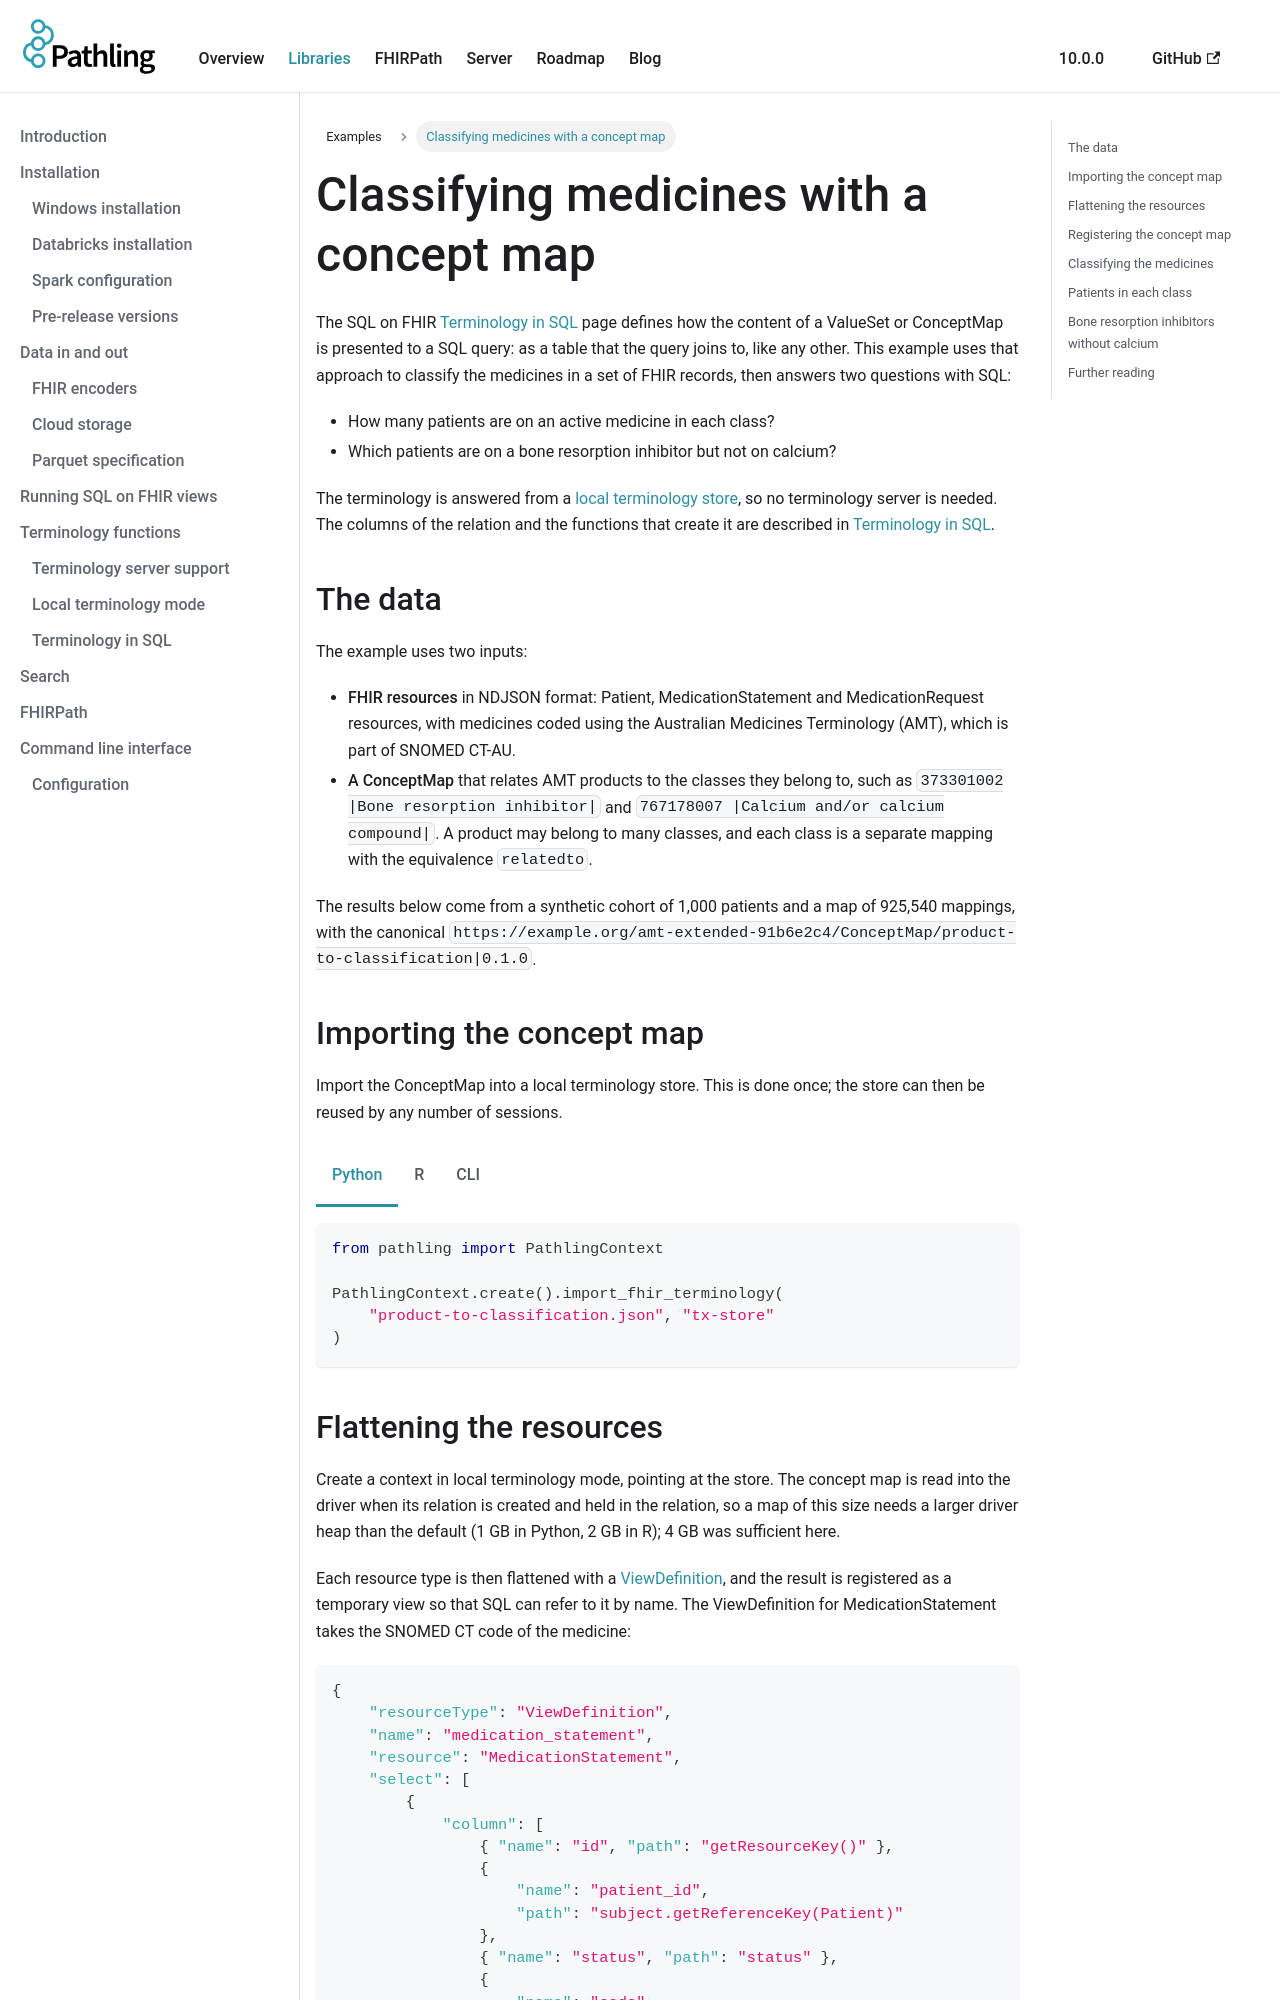

repository: aehrc/pathling · page: docs/libraries/examples/terminology-in-sql.html · generator: docusaurus

---
sidebar_position: 7
title: Classifying medicines with a concept map
description: Tutorial demonstrating how to join FHIR data to the mappings of a concept map in Spark SQL, following the SQL on FHIR Terminology in SQL page.
---

import Tabs from "@theme/Tabs";
import TabItem from "@theme/TabItem";

# Classifying medicines with a concept map

The SQL on FHIR
[Terminology in SQL](https://build.fhir.org/ig/HL7/sql-on-fhir/en/terminology-in-sql.html)
page defines how the content of a ValueSet or ConceptMap is presented to a SQL
query: as a table that the query joins to, like any other. This example uses
that approach to classify the medicines in a set of FHIR records, then answers
two questions with SQL:

- How many patients are on an active medicine in each class?
- Which patients are on a bone resorption inhibitor but not on calcium?

The terminology is answered from a [local terminology store](../terminology/local.md),
so no terminology server is needed. The columns of the relation and the
functions that create it are described in
[Terminology in SQL](../terminology/sql.md).

## The data

The example uses two inputs:

- **FHIR resources** in NDJSON format: Patient, MedicationStatement and
  MedicationRequest resources, with medicines coded using the Australian
  Medicines Terminology (AMT), which is part of SNOMED CT-AU.
- **A ConceptMap** that relates AMT products to the classes they belong to, such
  as `373301002 |Bone resorption inhibitor|` and
  `767178007 |Calcium and/or calcium compound|`. A product may belong to many
  classes, and each class is a separate mapping with the equivalence
  `relatedto`.

The results below come from a synthetic cohort of 1,000 patients and a map of
925,540 mappings, with the canonical
`https://example.org/amt-extended-91b6e2c4/ConceptMap/product-to-classification|0.1.0`.

## Importing the concept map

Import the ConceptMap into a local terminology store. This is done once; the
store can then be reused by any number of sessions.

<!--suppress CheckEmptyScriptTag -->
<Tabs>
<TabItem value="python" label="Python">

```python
from pathling import PathlingContext

PathlingContext.create().import_fhir_terminology(
    "product-to-classification.json", "tx-store"
)
```

</TabItem>
<TabItem value="r" label="R">

```r
library(pathling)

pc <- pathling_connect()
pathling_import_fhir_terminology(pc, "product-to-classification.json", "tx-store")
pc %>% pathling_disconnect()
```

</TabItem>
<TabItem value="cli" label="CLI">

```bash
pathling import-fhir-terminology product-to-classification.json tx-store
```

</TabItem>
</Tabs>
